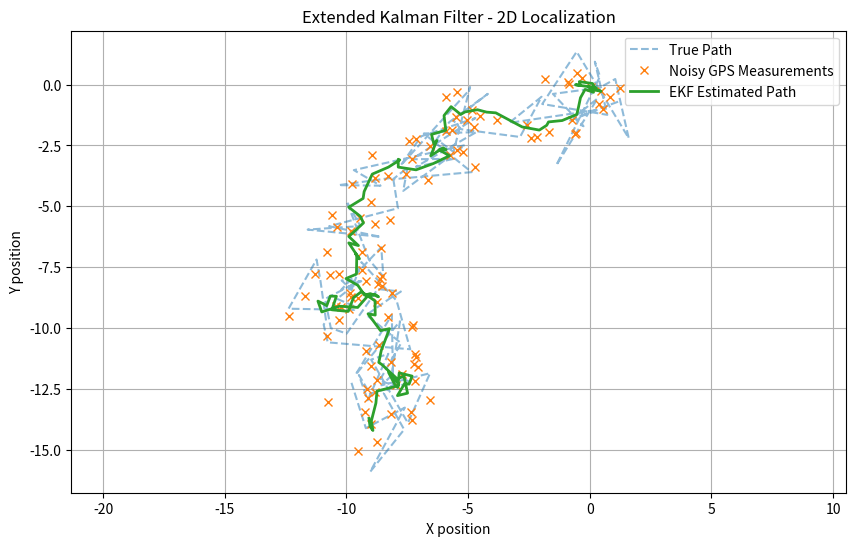

This chart was generated by the following Python code:
'''
Initialize:
  x = initial_state_vector  # e.g. [x, y, vx, vy, theta]
  P = initial_covariance_matrix
  Q = process_noise_covariance
  R = measurement_noise_covariance

Loop every time step (dt):
  # 1. Prediction Step (Motion Model)
  x_pred = f(x, u, dt)          # Non-linear motion model, e.g. bicycle model
  F_jacobian = Jacobian_of_f_at(x, u, dt)
  P_pred = F_jacobian * P * F_jacobian.T + Q

  # 2. Measurement Update (Sensor Fusion)
  z = get_sensor_measurements()  # GPS, IMU, encoders, etc.
  
  # Predict measurement from predicted state
  z_pred = h(x_pred)             # Measurement function (may be non-linear)
  H_jacobian = Jacobian_of_h_at(x_pred)
  
  y = z - z_pred                # Innovation (measurement residual)
  S = H_jacobian * P_pred * H_jacobian.T + R    # Innovation covariance
  K = P_pred * H_jacobian.T * inverse(S)        # Kalman gain

  # Update state estimate and covariance
  x = x_pred + K * y
  P = (I - K * H_jacobian) * P_pred

  # (Optional) Normalize angle theta in x if present to [-pi, pi]

Return x, P as updated state and covariance

'''

import numpy as np
import matplotlib.pyplot as plt

class KalmanFilterAV:
    def __init__(self, dt):
        self.dt = dt
        
        # State vector [x,y,v,theta]
        self.x = np.zeros([4,1])

        # Covariance matrix
        self.P = np.eye(4) + 0.1

        # Process Noise Covariance
        self.Q = np.diag([0.1,0.1,0.2,0.05])

        # Measurement noise covariance
        self.R = np.diag([1.0,1.0])

    def predict(self, u):
        v = self.x[2,0]
        theta = self.x[3,0]
        a = u[0] # acceleration
        omega = u[1] # angular velocity

        dt = self.dt

        # Motion Model
        self.x[0,0] += v * np.cos(theta) * dt
        self.x[1,0] += v * np.sin(theta) * dt
        self.x[2,0] += a * dt
        self.x[3,0] += omega * dt

        # Jacobian of the Motion Model
        F = np.array([
            [1, 0, np.cos(theta) * dt, -v * np.sin(theta) * dt],
            [0, 1, np.sin(theta) * dt,  v * np.cos(theta) * dt],
            [0, 0, 1, 0],
            [0, 0, 0, 1]
        ])

        # Predict covariance
        self.P = F @ self.P @ F.T + self.Q

    def update(self, z):
        # Measurement Model: Only GPS (x,y)
        H = np.array([
            [1, 0, 0, 0],
            [0, 1, 0, 0]
        ])

        z_pred = H @ self.x
        y = z - z_pred # innovation

        # Innovation covariance
        S = H @ self.P @ H.T + self.R

        # Kalman gain
        K = self.P @ H.T @ np.linalg.inv(S)

        self.x = self.x + K @ y
        self.P = (np.eye(4)- K @ H) @ self.P

    def get_state(self):
        return self.x
    
if __name__ == "__main__":
    ekf = KalmanFilterAV(dt=0.1)

    true_path = []
    measured_path = []
    estimated_path = []

    # Simulate 50 steps
    for t in range(100):
        # Simulate control input: accelerate forward, small right turn
        u = np.array([0.1, 0.01])  # [acceleration, yaw rate]

        # Predict step
        ekf.predict(u)

        # Simulate GPS measurement with noise
        true_x = ekf.x[0, 0] + np.random.normal(0, 1.0)
        true_y = ekf.x[1, 0] + np.random.normal(0, 1.0)
        z = np.array([[true_x], [true_y]])

        # Update step
        ekf.update(z)

        # Store data
        true_path.append([ekf.x[0, 0] - np.random.normal(0, 1.0), ekf.x[1, 0] - np.random.normal(0, 1.0)])
        measured_path.append([true_x, true_y])
        estimated_path.append([ekf.x[0, 0], ekf.x[1, 0]])

        # Print filtered state
        print(f"Step {t+1}: x={ekf.x[0,0]:.2f}, y={ekf.x[1,0]:.2f}, v={ekf.x[2,0]:.2f}, theta={ekf.x[3,0]:.2f}")

    # Convert paths to arrays for plotting
    true_path = np.array(true_path)
    measured_path = np.array(measured_path)
    estimated_path = np.array(estimated_path)

    # Plot the results
    plt.figure(figsize=(10, 6))
    plt.plot(true_path[:, 0], true_path[:, 1], label='True Path', linestyle='--', alpha=0.5)
    plt.plot(measured_path[:, 0], measured_path[:, 1], label='Noisy GPS Measurements', marker='x', linestyle='')
    plt.plot(estimated_path[:, 0], estimated_path[:, 1], label='EKF Estimated Path', linewidth=2)
    plt.xlabel('X position')
    plt.ylabel('Y position')
    plt.legend()
    plt.title('Extended Kalman Filter - 2D Localization')
    plt.grid(True)
    plt.axis('equal')
    plt.show()